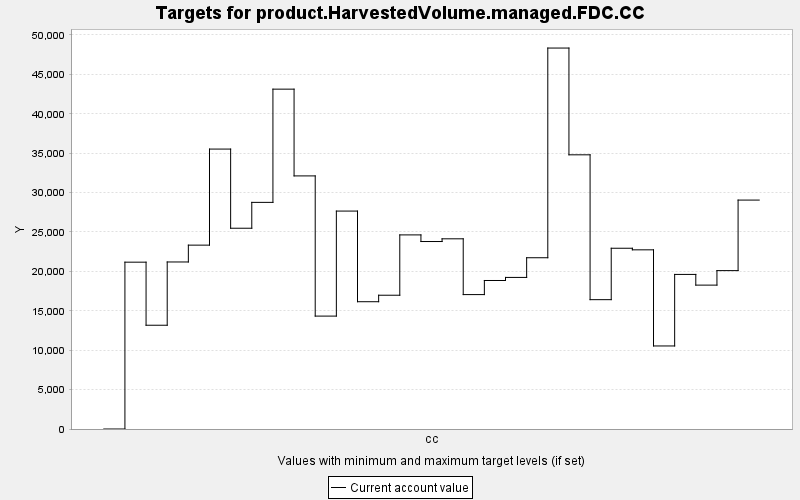

Source data for this figure (header and first rows):
TARGET, PERIOD, YEAR, PERIODWIDTH, MINIMUM, MAXIMUM, MINWEIGHT, MAXWEIGHT, CURRENT, SUMMARY
product.HarvestedVolume.managed.FDC.CC, 0, 0, 10.0, 0.0, 10000, 1.0, 1.0, 0.0, 0.0
product.HarvestedVolume.managed.FDC.CC, 1, 10, 10.0, 0.0, 10000, 1.0, 1.0, 21170, 0.0
product.HarvestedVolume.managed.FDC.CC, 2, 20, 10.0, 0.0, 10000, 1.0, 1.0, 13168, 0.0
product.HarvestedVolume.managed.FDC.CC, 3, 30, 10.0, 0.0, 10000, 1.0, 1.0, 21196, 0.0
product.HarvestedVolume.managed.FDC.CC, 4, 40, 10.0, 0.0, 10000, 1.0, 1.0, 23332, 0.0
product.HarvestedVolume.managed.FDC.CC, 5, 50, 10.0, 0.0, 10000, 1.0, 1.0, 35522, 0.0
product.HarvestedVolume.managed.FDC.CC, 6, 60, 10.0, 0.0, 10000, 1.0, 1.0, 25477, 0.0
product.HarvestedVolume.managed.FDC.CC, 7, 70, 10.0, 0.0, 10000, 1.0, 1.0, 28759, 0.0
product.HarvestedVolume.managed.FDC.CC, 8, 80, 10.0, 0.0, 10000, 1.0, 1.0, 43127, 0.0
product.HarvestedVolume.managed.FDC.CC, 9, 90, 10.0, 0.0, 10000, 1.0, 1.0, 32117, 0.0
product.HarvestedVolume.managed.FDC.CC, 10, 100, 10.0, 0.0, 10000, 1.0, 1.0, 14327, 0.0
product.HarvestedVolume.managed.FDC.CC, 11, 110, 10.0, 0.0, 10000, 1.0, 1.0, 27654, 0.0
product.HarvestedVolume.managed.FDC.CC, 12, 120, 10.0, 0.0, 10000, 1.0, 1.0, 16152, 0.0
product.HarvestedVolume.managed.FDC.CC, 13, 130, 10.0, 0.0, 10000, 1.0, 1.0, 16976, 0.0
product.HarvestedVolume.managed.FDC.CC, 14, 140, 10.0, 0.0, 10000, 1.0, 1.0, 24631, 0.0
product.HarvestedVolume.managed.FDC.CC, 15, 150, 10.0, 0.0, 10000, 1.0, 1.0, 23790, 0.0
product.HarvestedVolume.managed.FDC.CC, 16, 160, 10.0, 0.0, 10000, 1.0, 1.0, 24135, 0.0
product.HarvestedVolume.managed.FDC.CC, 17, 170, 10.0, 0.0, 10000, 1.0, 1.0, 17056, 0.0
product.HarvestedVolume.managed.FDC.CC, 18, 180, 10.0, 0.0, 10000, 1.0, 1.0, 18846, 0.0
product.HarvestedVolume.managed.FDC.CC, 19, 190, 10.0, 0.0, 10000, 1.0, 1.0, 19236, 0.0
product.HarvestedVolume.managed.FDC.CC, 20, 200, 10.0, 0.0, 10000, 1.0, 1.0, 21732, 0.0
product.HarvestedVolume.managed.FDC.CC, 21, 210, 10.0, 0.0, 10000, 1.0, 1.0, 48342, 0.0
product.HarvestedVolume.managed.FDC.CC, 22, 220, 10.0, 0.0, 10000, 1.0, 1.0, 34794, 0.0
product.HarvestedVolume.managed.FDC.CC, 23, 230, 10.0, 0.0, 10000, 1.0, 1.0, 16413, 0.0
product.HarvestedVolume.managed.FDC.CC, 24, 240, 10.0, 0.0, 10000, 1.0, 1.0, 22937, 0.0
product.HarvestedVolume.managed.FDC.CC, 25, 250, 10.0, 0.0, 10000, 1.0, 1.0, 22736, 0.0
product.HarvestedVolume.managed.FDC.CC, 26, 260, 10.0, 0.0, 10000, 1.0, 1.0, 10538, 0.0
product.HarvestedVolume.managed.FDC.CC, 27, 270, 10.0, 0.0, 10000, 1.0, 1.0, 19616, 0.0
product.HarvestedVolume.managed.FDC.CC, 28, 280, 10.0, 0.0, 10000, 1.0, 1.0, 18259, 0.0
product.HarvestedVolume.managed.FDC.CC, 29, 290, 10.0, 0.0, 10000, 1.0, 1.0, 20098, 0.0
product.HarvestedVolume.managed.FDC.CC, 30, 300, 10.0, 0.0, 10000, 1.0, 1.0, 29049, 0.0
